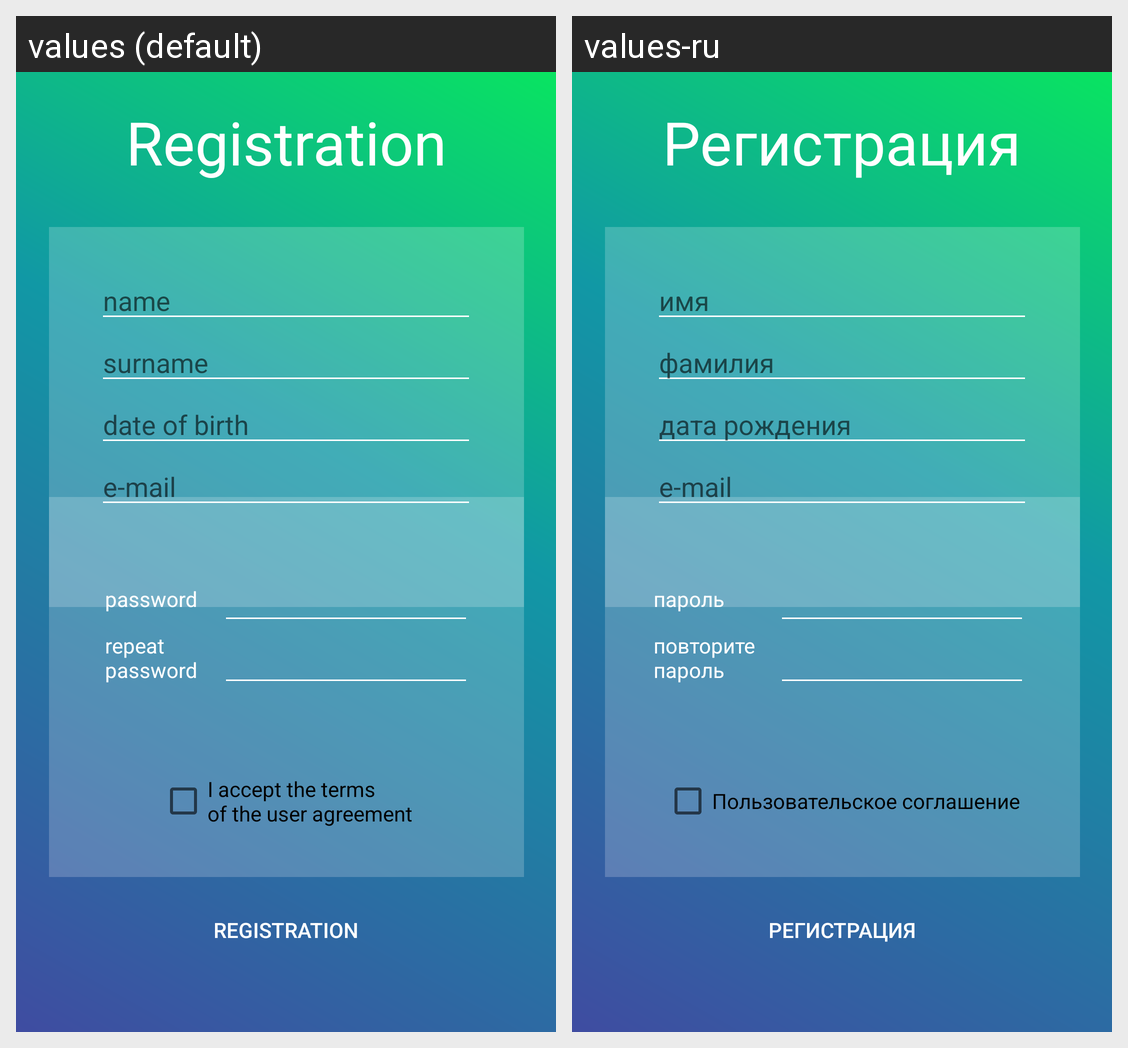

Strings drawn on this Android screen and how each of the app's shown locales translates them:
Android screen res/layout/fragment_registration.xml rendered under 2 locales, left to right: values (default), values-ru. Device: Nexus 5 (rendered at 1080×1920; each locale shown at half size, 540×960, under a caption strip naming it); theme Theme.Messenger.
Strings drawn on this screen, with the default value and each locale's value (text and hints the layout hard-codes, and strings that could not be matched under every locale, appear in the picture but are not listed):

registration
  values: Registration
  values-ru: Регистрация

name
  values: name
  values-ru: имя

surname
  values: surname
  values-ru: фамилия

date_of_birth
  values: date of birth
  values-ru: дата рождения

userAgree
  values: I accept the terms
      of the user agreement
  values-ru: Пользовательское соглашение

password
  values: password
  values-ru: пароль

repeat_password
  values: repeat
      password
  values-ru: повторите
      пароль
